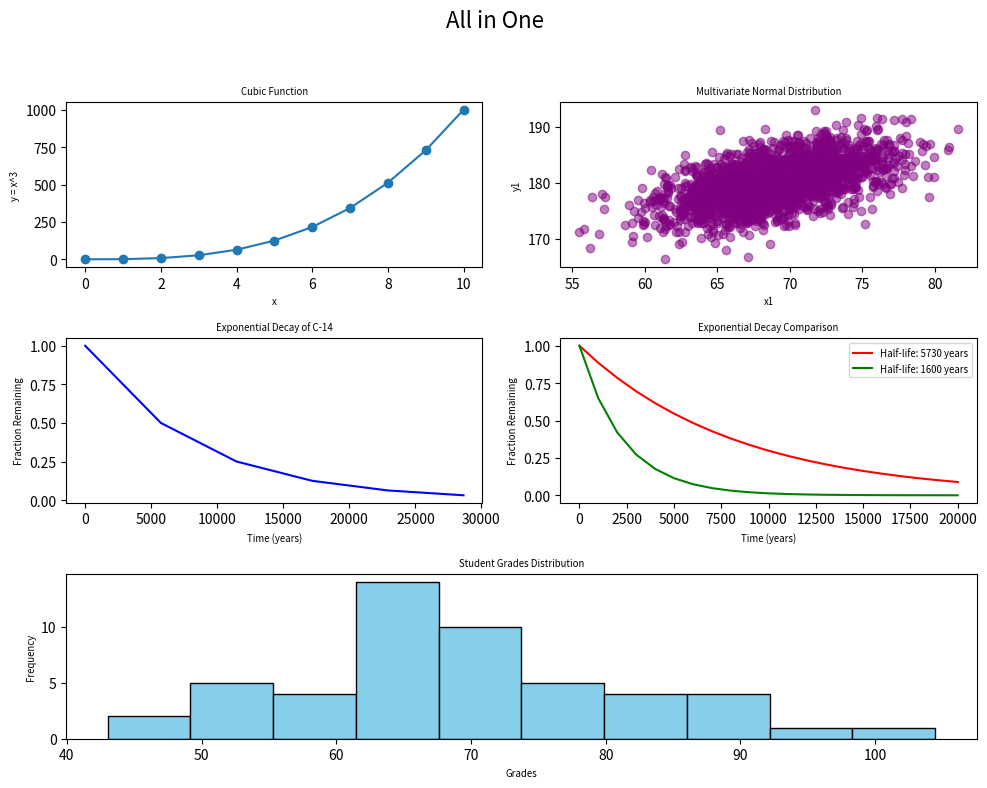

This figure's Python source:
#!/usr/bin/env python3
import numpy as np
import matplotlib.pyplot as plt

# Datasets
y0 = np.arange(0, 11) ** 3

mean = [69, 0]
cov = [[15, 8], [8, 15]]
np.random.seed(5)
x1, y1 = np.random.multivariate_normal(mean, cov, 2000).T
y1 += 180

x2 = np.arange(0, 28651, 5730)
r2 = np.log(0.5)
t2 = 5730
y2 = np.exp((r2 / t2) * x2)

x3 = np.arange(0, 21000, 1000)
r3 = np.log(0.5)
t31 = 5730
t32 = 1600
y31 = np.exp((r3 / t31) * x3)
y32 = np.exp((r3 / t32) * x3)

np.random.seed(5)
student_grades = np.random.normal(68, 15, 50)

# Create a figure and a 3x2 grid
fig = plt.figure(figsize=(10, 8))
fig.suptitle("All in One", fontsize=16)

# Plot 1: Cubic function
ax1 = fig.add_subplot(3, 2, 1)
ax1.plot(np.arange(0, 11), y0, marker='o')
ax1.set_title("Cubic Function", fontsize='x-small')
ax1.set_xlabel("x", fontsize='x-small')
ax1.set_ylabel("y = x^3", fontsize='x-small')

# Plot 2: Scatter plot of multivariate normal distribution
ax2 = fig.add_subplot(3, 2, 2)
ax2.scatter(x1, y1, alpha=0.5, color='purple')
ax2.set_title("Multivariate Normal Distribution", fontsize='x-small')
ax2.set_xlabel("x1", fontsize='x-small')
ax2.set_ylabel("y1", fontsize='x-small')

# Plot 3: Exponential decay of Carbon-14
ax3 = fig.add_subplot(3, 2, 3)
ax3.plot(x2, y2, color='blue')
ax3.set_title("Exponential Decay of C-14", fontsize='x-small')
ax3.set_xlabel("Time (years)", fontsize='x-small')
ax3.set_ylabel("Fraction Remaining", fontsize='x-small')

# Plot 4: Exponential decay comparison
ax4 = fig.add_subplot(3, 2, 4)
ax4.plot(x3, y31, label="Half-life: 5730 years", color='red')
ax4.plot(x3, y32, label="Half-life: 1600 years", color='green')
ax4.set_title("Exponential Decay Comparison", fontsize='x-small')
ax4.set_xlabel("Time (years)", fontsize='x-small')
ax4.set_ylabel("Fraction Remaining", fontsize='x-small')
ax4.legend(fontsize='x-small')

# Plot 5: Histogram of student grades spanning two columns
ax5 = fig.add_subplot(3, 1, 3)
ax5.hist(student_grades, bins=10, color='skyblue', edgecolor='black')
ax5.set_title("Student Grades Distribution", fontsize='x-small')
ax5.set_xlabel("Grades", fontsize='x-small')
ax5.set_ylabel("Frequency", fontsize='x-small')

# Adjust layout for better spacing
plt.tight_layout(rect=[0, 0, 1, 0.95])
plt.show()
